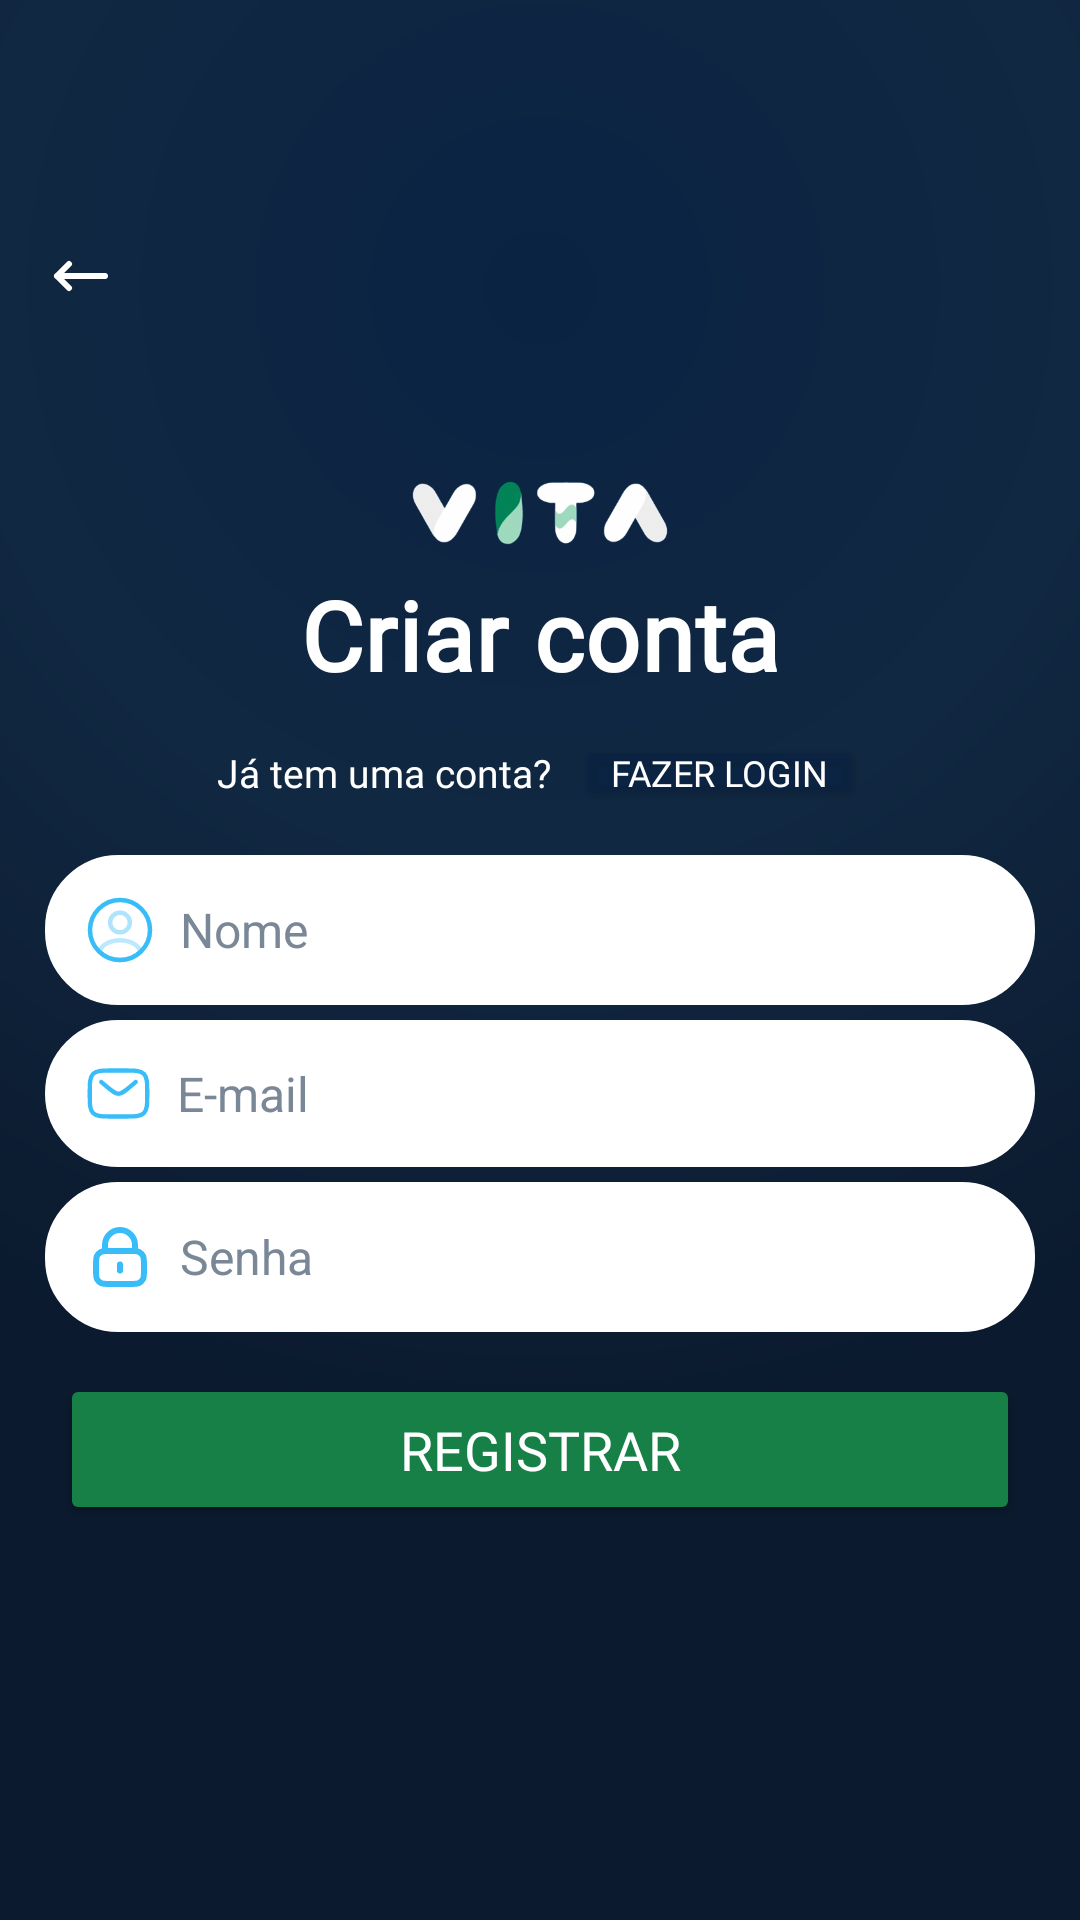

Produce the Android XML layout that renders to this screen, including the resource entries it uses.
<!-- AndroidManifest.xml: application theme Theme.VITA -->
<!-- res/layout/activity_cadastro.xml -->
<?xml version="1.0" encoding="utf-8"?>
<androidx.constraintlayout.widget.ConstraintLayout
    xmlns:android="http://schemas.android.com/apk/res/android"
    xmlns:app="http://schemas.android.com/apk/res-auto"
    xmlns:tools="http://schemas.android.com/tools"
    android:layout_width="match_parent"
    android:layout_height="match_parent"
    android:background="@drawable/gradientbg"
    tools:context=".CadastroActivity">

    <ImageView
        android:id="@+id/icarrow"
        android:layout_width="24dp"
        android:layout_height="24dp"
        android:src="@drawable/arrow"
        android:scaleType="fitStart"
        android:clickable="true"
        app:layout_constraintTop_toTopOf="parent"
        app:layout_constraintStart_toStartOf="parent"
        android:layout_marginTop="80dp"
        android:layout_marginStart="15dp"/>

    <ImageView
        android:id="@+id/iclogo"
        android:layout_width="170dp"
        android:layout_height="170dp"
        android:src="@drawable/iclogo"
        app:layout_constraintTop_toTopOf="parent"
        app:layout_constraintStart_toStartOf="parent"
        app:layout_constraintEnd_toEndOf="parent"
        android:layout_marginTop="86dp" />

    <TextView
        android:id="@+id/txtTitulo"
        android:layout_width="wrap_content"
        android:layout_height="wrap_content"
        android:text="Criar conta"
        android:fontFamily="@font/inter24_bold"
        android:textColor="@color/white"
        android:textSize="32sp"
        android:textStyle="bold"
        android:gravity="center"
        android:letterSpacing="0.01"
        app:layout_constraintTop_toTopOf="parent"
        app:layout_constraintStart_toStartOf="parent"
        app:layout_constraintEnd_toEndOf="parent"
        android:layout_marginTop="190dp"
        />

    <LinearLayout
        android:id="@+id/layoutLogin"
        android:layout_width="wrap_content"
        android:layout_height="wrap_content"
        android:orientation="horizontal"
        android:gravity="center_vertical"
        android:layout_marginTop="12dp"
        app:layout_constraintTop_toBottomOf="@id/txtTitulo"
        app:layout_constraintStart_toStartOf="parent"
        app:layout_constraintEnd_toEndOf="parent">

        <TextView
            android:id="@+id/txtJaTemConta"
            android:layout_width="wrap_content"
            android:layout_height="wrap_content"
            android:text="Já tem uma conta?"
            android:fontFamily="@font/inter24_medium"
            android:textColor="@color/white"
            android:textSize="13sp"/>

        <Button
            android:id="@+id/loginBtn3"
            android:layout_width="wrap_content"
            android:layout_height="25dp"
            android:layout_marginStart="8dp"
            android:text="Fazer login"
            android:fontFamily="@font/istokweb_bold"
            android:textSize="12sp"
            android:textColor="@color/white"
            android:backgroundTint="@color/blue5"
            android:paddingHorizontal="12dp"
            android:paddingVertical="0dp"
            android:insetTop="0dp"
            android:insetBottom="0dp"/>
    </LinearLayout>

    <LinearLayout
        android:id="@+id/boxCreate"
        android:layout_width="match_parent"
        android:layout_height="wrap_content"
        android:orientation="vertical"
        android:clipToOutline="true"
        app:layout_constraintTop_toBottomOf="@id/layoutLogin"
        app:layout_constraintStart_toStartOf="parent"
        app:layout_constraintEnd_toEndOf="parent"
        android:layout_marginTop="15dp">

        <EditText
            android:id="@+id/edtNome"
            android:layout_width="match_parent"
            android:layout_height="wrap_content"
            android:hint="Nome"
            android:textColor="@color/black"
            android:background="@drawable/rounded_corner"
            android:backgroundTint="@color/white"
            android:textColorHint="@color/grey"
            android:textSize="16sp"
            android:inputType="textPersonName"
            android:padding="13dp"
            android:layout_marginStart="15dp"
            android:layout_marginEnd="15dp"
            android:drawableStart="@drawable/profile"
            android:drawablePadding="8dp"/>


        <EditText
            android:id="@+id/edtEmail"
            android:layout_width="match_parent"
            android:layout_height="wrap_content"
            android:hint="E-mail"
            android:textColor="@color/black"
            android:background="@drawable/rounded_corner"
            android:backgroundTint="@color/white"
            android:textColorHint="@color/grey"
            android:textSize="16sp"
            android:inputType="textEmailAddress"
            android:padding="13dp"
            android:layout_marginTop="5dp"
            android:layout_marginStart="15dp"
            android:layout_marginEnd="15dp"
            android:drawableStart="@drawable/letter"
            android:drawablePadding="8dp"/>

        <EditText
            android:id="@+id/edtSenha"
            android:layout_width="match_parent"
            android:layout_height="wrap_content"
            android:hint="Senha"
            android:textColor="@color/black"
            android:background="@drawable/rounded_corner"
            android:backgroundTint="@color/white"
            android:textColorHint="@color/grey"
            android:textSize="16sp"
            android:inputType="textPassword"
            android:padding="13dp"
            android:layout_marginTop="5dp"
            android:layout_marginStart="15dp"
            android:layout_marginEnd="15dp"
            android:drawableStart="@drawable/lock"
            android:drawablePadding="8dp"/>

    </LinearLayout>

    <Button
        android:id="@+id/createBtn"
        android:layout_width="match_parent"
        android:layout_height="wrap_content"
        android:layout_marginTop="14dp"
        android:layout_marginStart="20dp"
        android:layout_marginEnd="20dp"
        android:padding="13dp"
        android:text="Registrar"
        android:fontFamily="@font/istokweb_bold"
        android:textSize="18sp"
        android:textColor="@color/white"
        android:backgroundTint="@color/green1"
        app:layout_constraintTop_toBottomOf="@id/boxCreate"/>

</androidx.constraintlayout.widget.ConstraintLayout>
<!-- resources referenced by this layout -->
<resources>
  <color name="black">#FF000000</color>
  <color name="blue5">#B30A2343</color>
  <color name="green1">#178047</color>
  <color name="grey">#798797</color>
  <color name="white">#FFFFFFFF</color>
  <!-- drawable arrow (drawable) -->
  <vector xmlns:android="http://schemas.android.com/apk/res/android" android:height="15dp" android:viewportHeight="24" android:viewportWidth="24" android:width="15dp">
        
      <path android:fillColor="@color/white" android:pathData="M4,12H20M4,12L8,8M4,12L8,16" android:strokeColor="@color/white" android:strokeLineCap="round" android:strokeLineJoin="round" android:strokeWidth="2"/>
      
  </vector>
  <!-- drawable gradientbg (drawable) -->
  <?xml version="1.0" encoding="utf-8"?>
  <shape xmlns:android="http://schemas.android.com/apk/res/android"
      android:shape="rectangle">
      <gradient
          android:type="radial"
          android:gradientRadius="380dp"
          android:centerX="0.5"
          android:centerY="0.15"
          android:startColor="@color/blue1"
          android:centerColor="@color/blue4"
          android:endColor="@color/blue3" />
  </shape>
  <!-- drawable letter (drawable) -->
  <vector xmlns:android="http://schemas.android.com/apk/res/android" android:height="23dp" android:viewportHeight="24" android:viewportWidth="24" android:width="23dp">
        
      <path android:fillColor="@color/transparent" android:pathData="M2,12C2,8.229 2,6.343 3.172,5.172C4.343,4 6.229,4 10,4H14C17.771,4 19.657,4 20.828,5.172C22,6.343 22,8.229 22,12C22,15.771 22,17.657 20.828,18.828C19.657,20 17.771,20 14,20H10C6.229,20 4.343,20 3.172,18.828C2,17.657 2,15.771 2,12Z" android:strokeColor="@color/bluelight3" android:strokeWidth="1.5"/>
        
      <path android:fillColor="@color/transparent" android:pathData="M6,8L8.159,9.799C9.996,11.33 10.914,12.095 12,12.095C13.086,12.095 14.005,11.33 15.841,9.799L18,8" android:strokeColor="@color/bluelight3" android:strokeLineCap="round" android:strokeWidth="1.5"/>
      
  </vector>
  <!-- drawable lock (drawable) -->
  <vector xmlns:android="http://schemas.android.com/apk/res/android" android:height="24dp" android:viewportHeight="24" android:viewportWidth="24" android:width="24dp">
        
      <path android:fillColor="@color/transparent" android:pathData="M12,14.5V16.5M7,10.029C7.471,10 8.053,10 8.8,10H15.2C15.947,10 16.529,10 17,10.029M7,10.029C6.412,10.065 5.994,10.146 5.638,10.327C5.074,10.615 4.615,11.073 4.327,11.638C4,12.28 4,13.12 4,14.8V16.2C4,17.88 4,18.72 4.327,19.362C4.615,19.927 5.074,20.385 5.638,20.673C6.28,21 7.12,21 8.8,21H15.2C16.88,21 17.72,21 18.362,20.673C18.927,20.385 19.385,19.927 19.673,19.362C20,18.72 20,17.88 20,16.2V14.8C20,13.12 20,12.28 19.673,11.638C19.385,11.073 18.927,10.615 18.362,10.327C18.006,10.146 17.588,10.065 17,10.029M7,10.029V8C7,5.239 9.239,3 12,3C14.761,3 17,5.239 17,8V10.029" android:strokeColor="@color/bluelight3" android:strokeLineCap="round" android:strokeLineJoin="round" android:strokeWidth="2"/>
      
  </vector>
  <!-- drawable rounded_corner (drawable) -->
  <?xml version="1.0" encoding="utf-8"?>
  <shape xmlns:android="http://schemas.android.com/apk/res/android">
      android:shape="rectangle">
      <corners android:radius="24dp"/>
      <stroke android:width="1dp" android:color="@color/white"/>
  </shape>
  <style name="Theme.VITA" parent="Base.Theme.VITA" />
  <color name="blue1">#0A2343</color>
  <color name="blue4">#112842</color>
  <color name="blue3">#0B1A2E</color>
  <color name="transparent">#00000000</color>
  <color name="bluelight3">#38BDF8</color>
  <style name="Base.Theme.VITA" parent="Theme.Material3.DayNight.NoActionBar">
          
          
      </style>
</resources>
